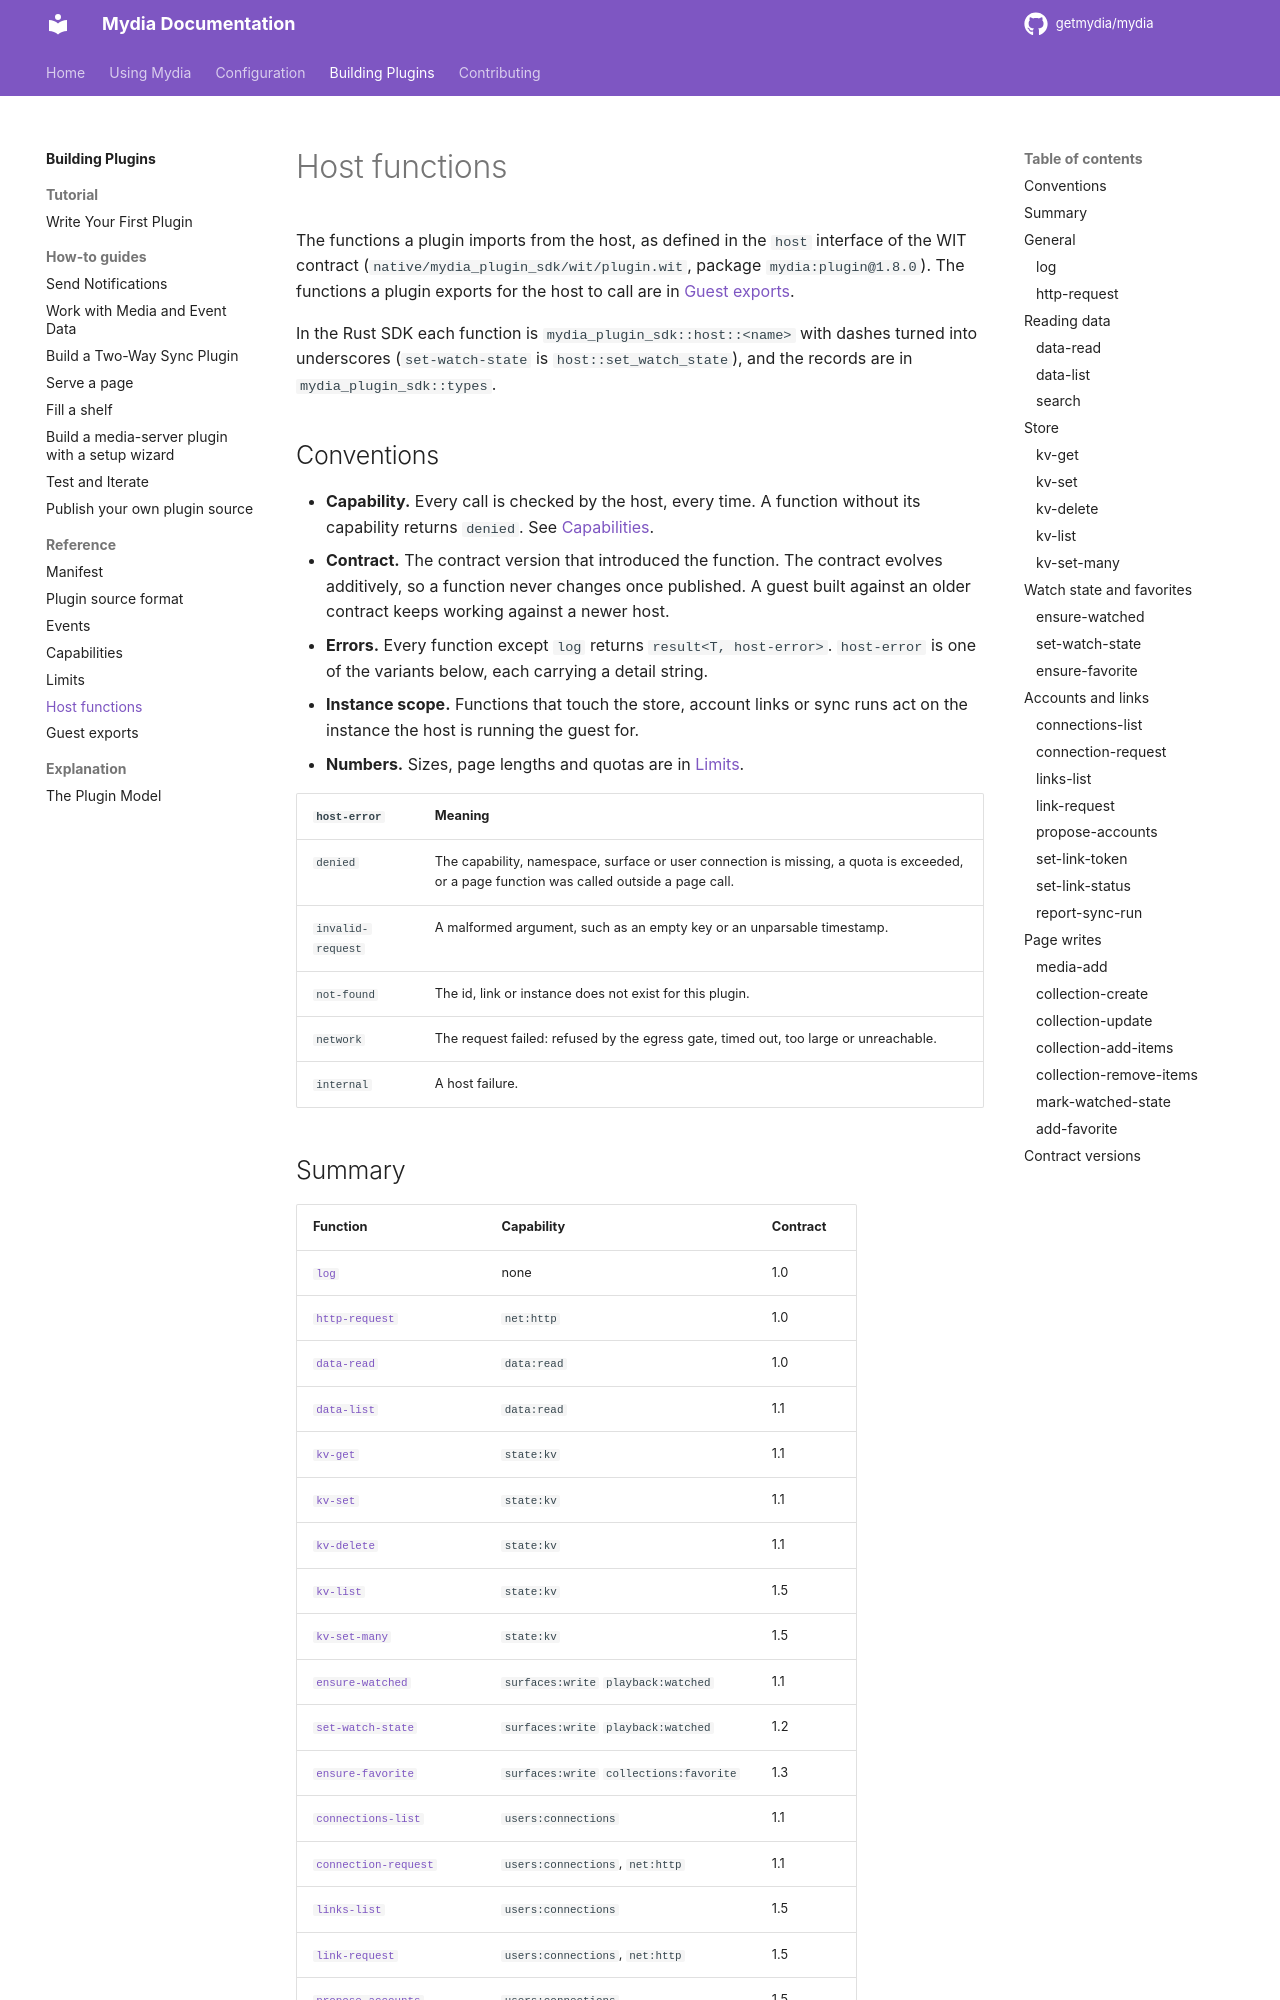

repository: getmydia/mydia · page: 0.19.1/plugins/reference/host-functions/index.html · generator: mkdocs

# Host functions

The functions a plugin imports from the host, as defined in the `host`
interface of the WIT contract (`native/mydia_plugin_sdk/wit/plugin.wit`, package
`mydia:plugin@1.8.0`). The functions a plugin exports for the host to call are
in [Guest exports](guest-exports.md).

In the Rust SDK each function is `mydia_plugin_sdk::host::<name>` with dashes
turned into underscores (`set-watch-state` is `host::set_watch_state`), and the
records are in `mydia_plugin_sdk::types`.

## Conventions

- **Capability.** Every call is checked by the host, every time. A function
  without its capability returns `denied`. See [Capabilities](capabilities.md).
- **Contract.** The contract version that introduced the function. The contract
  evolves additively, so a function never changes once published. A guest built
  against an older contract keeps working against a newer host.
- **Errors.** Every function except `log` returns `result<T, host-error>`.
  `host-error` is one of the variants below, each carrying a detail string.
- **Instance scope.** Functions that touch the store, account links or sync
  runs act on the instance the host is running the guest for.
- **Numbers.** Sizes, page lengths and quotas are in [Limits](limits.md).

| `host-error` | Meaning |
|--------------|---------|
| `denied` | The capability, namespace, surface or user connection is missing, a quota is exceeded, or a page function was called outside a page call. |
| `invalid-request` | A malformed argument, such as an empty key or an unparsable timestamp. |
| `not-found` | The id, link or instance does not exist for this plugin. |
| `network` | The request failed: refused by the egress gate, timed out, too large or unreachable. |
| `internal` | A host failure. |
